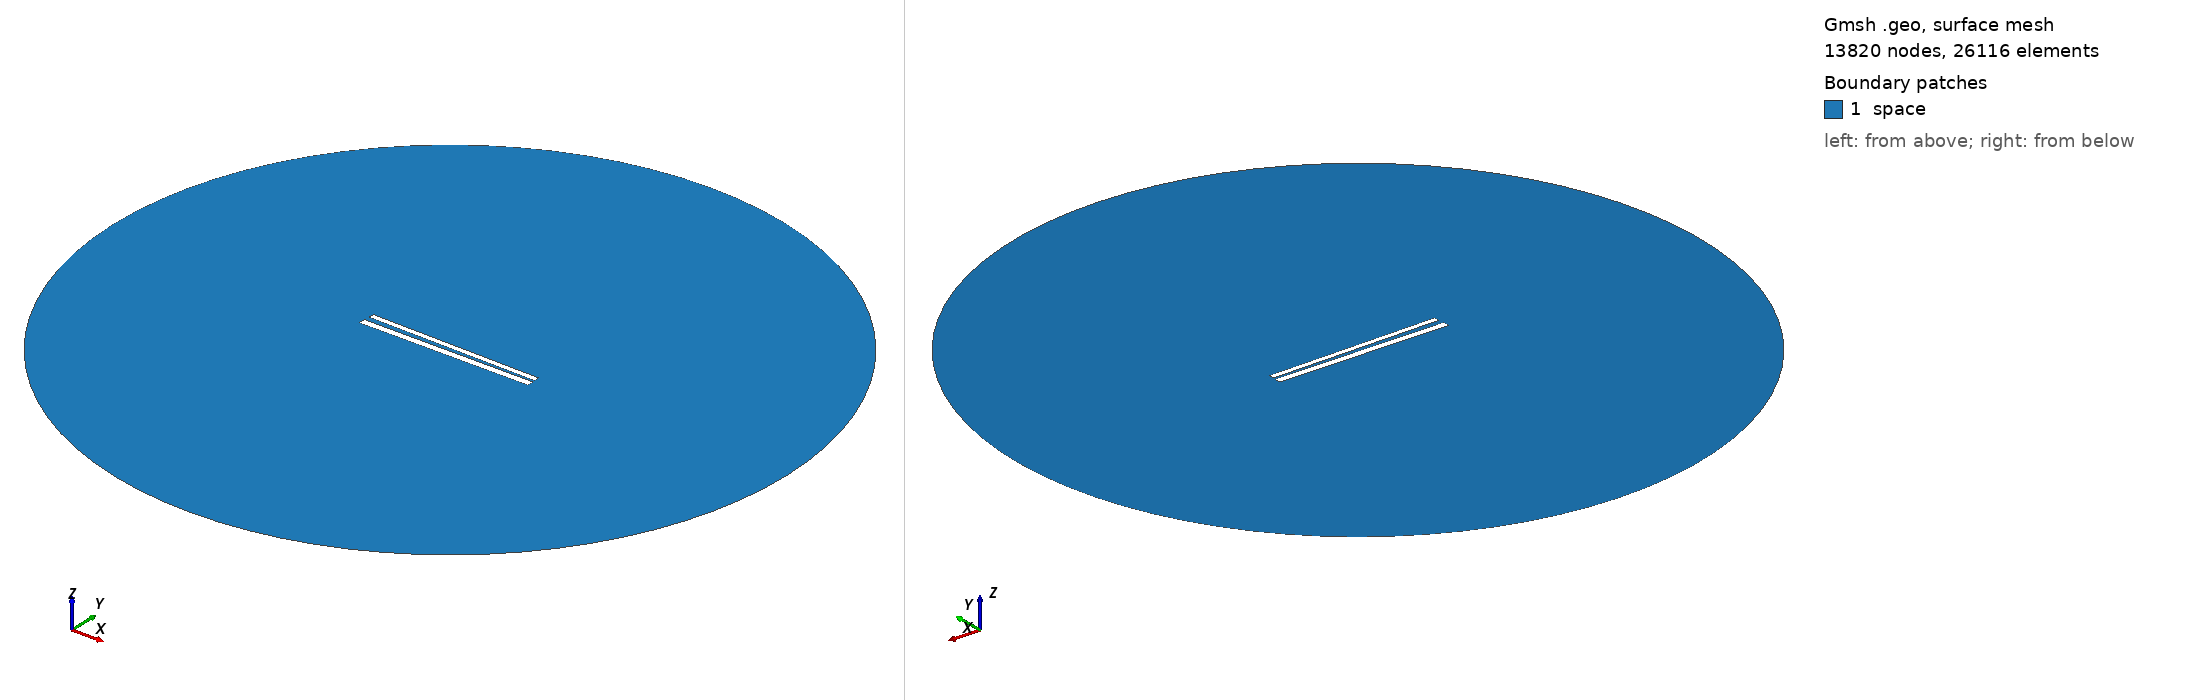

Gmsh geometry script, surface-meshed: 13820 nodes, 26116 surface elements. Boundary patches (legend numbers): 1 space. Left view from above one corner, right view from below the opposite corner. Legend entries are the model's physical surfaces. The drawing asked Gmsh for element sizes between 1% and 20% of the model's largest extent; the script's own settings can give other sizes.

=== 450.geo (drawn) ===
// Set the geometry kernel
SetFactory("OpenCASCADE");

//---------------------------------------
// Rectangles
//---------------------------------------

// Rectangle 1 (top)
Point(1) = {-49.67777777777778, 1.2944444444444443, 0, 1.0};
Point(2) = {49.67777777777778, 1.2944444444444443, 0, 1.0};
Point(3) = {49.67777777777778, 4.65, 0, 1.0};
Point(4) = {-49.67777777777778, 4.65, 0, 1.0};

Line(1) = {1, 2};
Line(2) = {2, 3};
Line(3) = {3, 4};
Line(4) = {4, 1};

Line Loop(1) = {1, 2, 3, 4};
Plane Surface(1) = {1};

Rotate { {0, 0, 1}, {0,  0.9722222222222222,  0}, -0.017 } {
  Surface{1};
}

// Rectangle 2 (bottom)
Point(5) = {-50,-0.9722222222222222, 0, 1.0};
Point(6) = { 50,-0.9722222222222222, 0, 1.0};
Point(7) = { 50,-4.972222222222222, 0, 1.0};
Point(8) = {-50,-4.972222222222222, 0, 1.0};

Line(5) = {5, 6};
Line(6) = {6, 7};
Line(7) = {7, 8};
Line(8) = {8, 5};

Line Loop(2) = {5, 6, 7, 8};
Plane Surface(2) = {2}; 


//---------------------------------------
// Circle
//---------------------------------------

// Define points
Point(9) = {0, 0, 0};        // Center
Point(10) = {200, 0, 0};     // Start point
Point(11) = {0, 200, 0};     // 90 degrees
Point(12) = {-200, 0, 0};    // 180 degrees
Point(13) = {0, -200, 0};    // 270 degrees

// Define circle arcs (each needs start, center, end)
Circle(9) = {10, 9, 11};
Circle(10) = {11, 9, 12};
Circle(11) = {12, 9, 13};
Circle(12) = {13, 9, 10};

// Define curve loop and surface if needed
Curve Loop(3) = {9, 10, 11, 12};
Surface(3) = {3};

// Subtract Rectangles from Circle
BooleanDifference{ Surface{3}; Delete; }{ Surface{1}; Surface{2}; Delete; }

//---------------------------------------
// Transfinite Lines and Surface
//---------------------------------------
r = 7;
Transfinite Line {1, 3} = 50*r Using Progression 1;
Transfinite Line {2, 4} = 2*r Using Progression 1;
Transfinite Line {5, 7} = 50*r Using Progression 1;
Transfinite Line {6, 8} = 2*r Using Progression 1;
Transfinite Line {9, 10, 11, 12} = 20 Using Progression 1;

//---------------------------------------
// Define Physical Groups
//---------------------------------------                

//--- Physical Curves
// Physical groups for boundaries
Physical Line("force_segment", 10) = {1};
Physical Line("upper_plate", 11) = {2, 3, 4};
Physical Line("lower_plate", 12) = {5, 6, 7, 8};
Physical Line("boundary", 20) = {9, 10, 11, 12};

//--- Physical Surfaces
Physical Surface("space", 30) = {3};

//---------------------------------------
// 6. Generate the Mesh
//---------------------------------------
Mesh 2;  // 2D mesh generation
